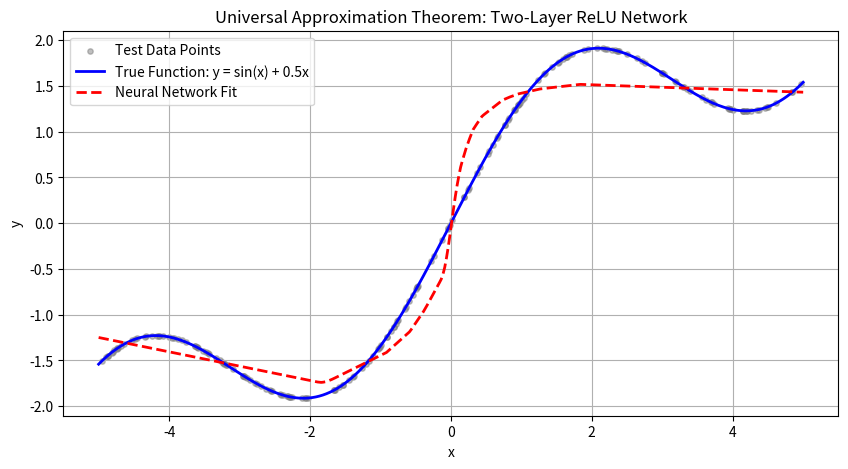

This chart was generated by the following Python code:
import numpy as np
import matplotlib.pyplot as plt

# ==========================================
# 1. 定义目标函数与数据集生成
# ==========================================
def target_function(x):
    """自定义的目标函数"""
    return np.sin(x) + 0.5 * x

# 设置随机种子以保证结果可复现
np.random.seed(42)

# 在 [-5, 5] 区间内随机采样 1000 个点
X_data = np.random.uniform(-5, 5, (1000, 1))
y_data = target_function(X_data)

# 划分训练集 (80%) 和测试集 (20%)
train_size = int(0.8 * len(X_data))
X_train, y_train = X_data[:train_size], y_data[:train_size]
X_test, y_test = X_data[train_size:], y_data[train_size:]

# ==========================================
# 2. 定义基于 ReLU 的两层神经网络
# ==========================================
class ReLUNetwork:
    def __init__(self, input_dim, hidden_dim, output_dim, learning_rate=0.001):
        """
        初始化网络参数
        注：这里默认将学习率调低至 0.001 以增加训练稳定性
        """
        self.W1 = np.random.randn(input_dim, hidden_dim) * np.sqrt(2.0 / input_dim)
        self.b1 = np.zeros((1, hidden_dim))
        
        self.W2 = np.random.randn(hidden_dim, output_dim) * np.sqrt(2.0 / hidden_dim)
        self.b2 = np.zeros((1, output_dim))
        
        self.lr = learning_rate

    def forward(self, X):
        """前向传播"""
        # 第一层：线性变换 + ReLU 激活
        self.Z1 = np.dot(X, self.W1) + self.b1
        self.A1 = np.maximum(0, self.Z1)  # ReLU
        
        # 第二层：线性变换 (回归任务无激活函数)
        self.Z2 = np.dot(self.A1, self.W2) + self.b2
        return self.Z2

    def backward(self, X, y, y_pred):
        """反向传播计算梯度"""
        m = y.shape[0]  
        
        # 损失函数 (MSE) 对 Z2 的导数
        dZ2 = 2.0 * (y_pred - y) / m
        
        # 第二层参数的梯度
        self.dW2 = np.dot(self.A1.T, dZ2)
        self.db2 = np.sum(dZ2, axis=0, keepdims=True)
        
        # 误差反向传播到第一层
        dA1 = np.dot(dZ2, self.W2.T)
        
        # ReLU 的导数
        dZ1 = dA1 * (self.Z1 > 0)
        
        # 第一层参数的梯度
        self.dW1 = np.dot(X.T, dZ1)
        self.db1 = np.sum(dZ1, axis=0, keepdims=True)

    def update(self):
        """梯度下降更新参数 (加入梯度裁剪防止爆炸)"""
        clip_val = 1.0
        # 限制梯度的最大最小值
        self.dW1 = np.clip(self.dW1, -clip_val, clip_val)
        self.db1 = np.clip(self.db1, -clip_val, clip_val)
        self.dW2 = np.clip(self.dW2, -clip_val, clip_val)
        self.db2 = np.clip(self.db2, -clip_val, clip_val)

        # 更新权重和偏置
        self.W1 -= self.lr * self.dW1
        self.b1 -= self.lr * self.db1
        self.W2 -= self.lr * self.dW2
        self.b2 -= self.lr * self.db2

    def train(self, X, y, epochs):
        """训练循环"""
        history_loss = []
        for epoch in range(epochs):
            y_pred = self.forward(X)
            
            # 计算 MSE 损失
            loss = np.mean((y_pred - y) ** 2)
            history_loss.append(loss)
            
            self.backward(X, y, y_pred)
            self.update()
            
            # 每 1000 轮打印一次信息
            if epoch % 1000 == 0 or epoch == epochs - 1:
                print(f"Epoch {epoch:5d} | Training Loss (MSE): {loss:.6f}")
        return history_loss

# ==========================================
# 3. 训练模型与测试评估
# ==========================================
# 实例化网络并设置学习率为 0.001
nn = ReLUNetwork(input_dim=1, hidden_dim=64, output_dim=1, learning_rate=0.001)

print("开始训练...")
# 因为学习率减小了，我们将 epoch 增加到了 15000 以保证充分收敛
loss_history = nn.train(X_train, y_train, epochs=15000)

y_test_pred = nn.forward(X_test)
test_mse = np.mean((y_test_pred - y_test) ** 2)
print(f"\n训练完成! 测试集 MSE: {test_mse:.6f}")

# ==========================================
# 4. 可视化拟合效果
# ==========================================
X_plot = np.linspace(-5, 5, 400).reshape(-1, 1)
y_plot_true = target_function(X_plot)
y_plot_pred = nn.forward(X_plot)

plt.figure(figsize=(10, 5))
plt.scatter(X_test, y_test, color='gray', alpha=0.5, label='Test Data Points', s=15)
plt.plot(X_plot, y_plot_true, color='blue', label='True Function: y = sin(x) + 0.5x', linewidth=2)
plt.plot(X_plot, y_plot_pred, color='red', linestyle='--', label='Neural Network Fit', linewidth=2)
plt.title("Universal Approximation Theorem: Two-Layer ReLU Network")
plt.xlabel("x")
plt.ylabel("y")
plt.legend()
plt.grid(True)
plt.show()
